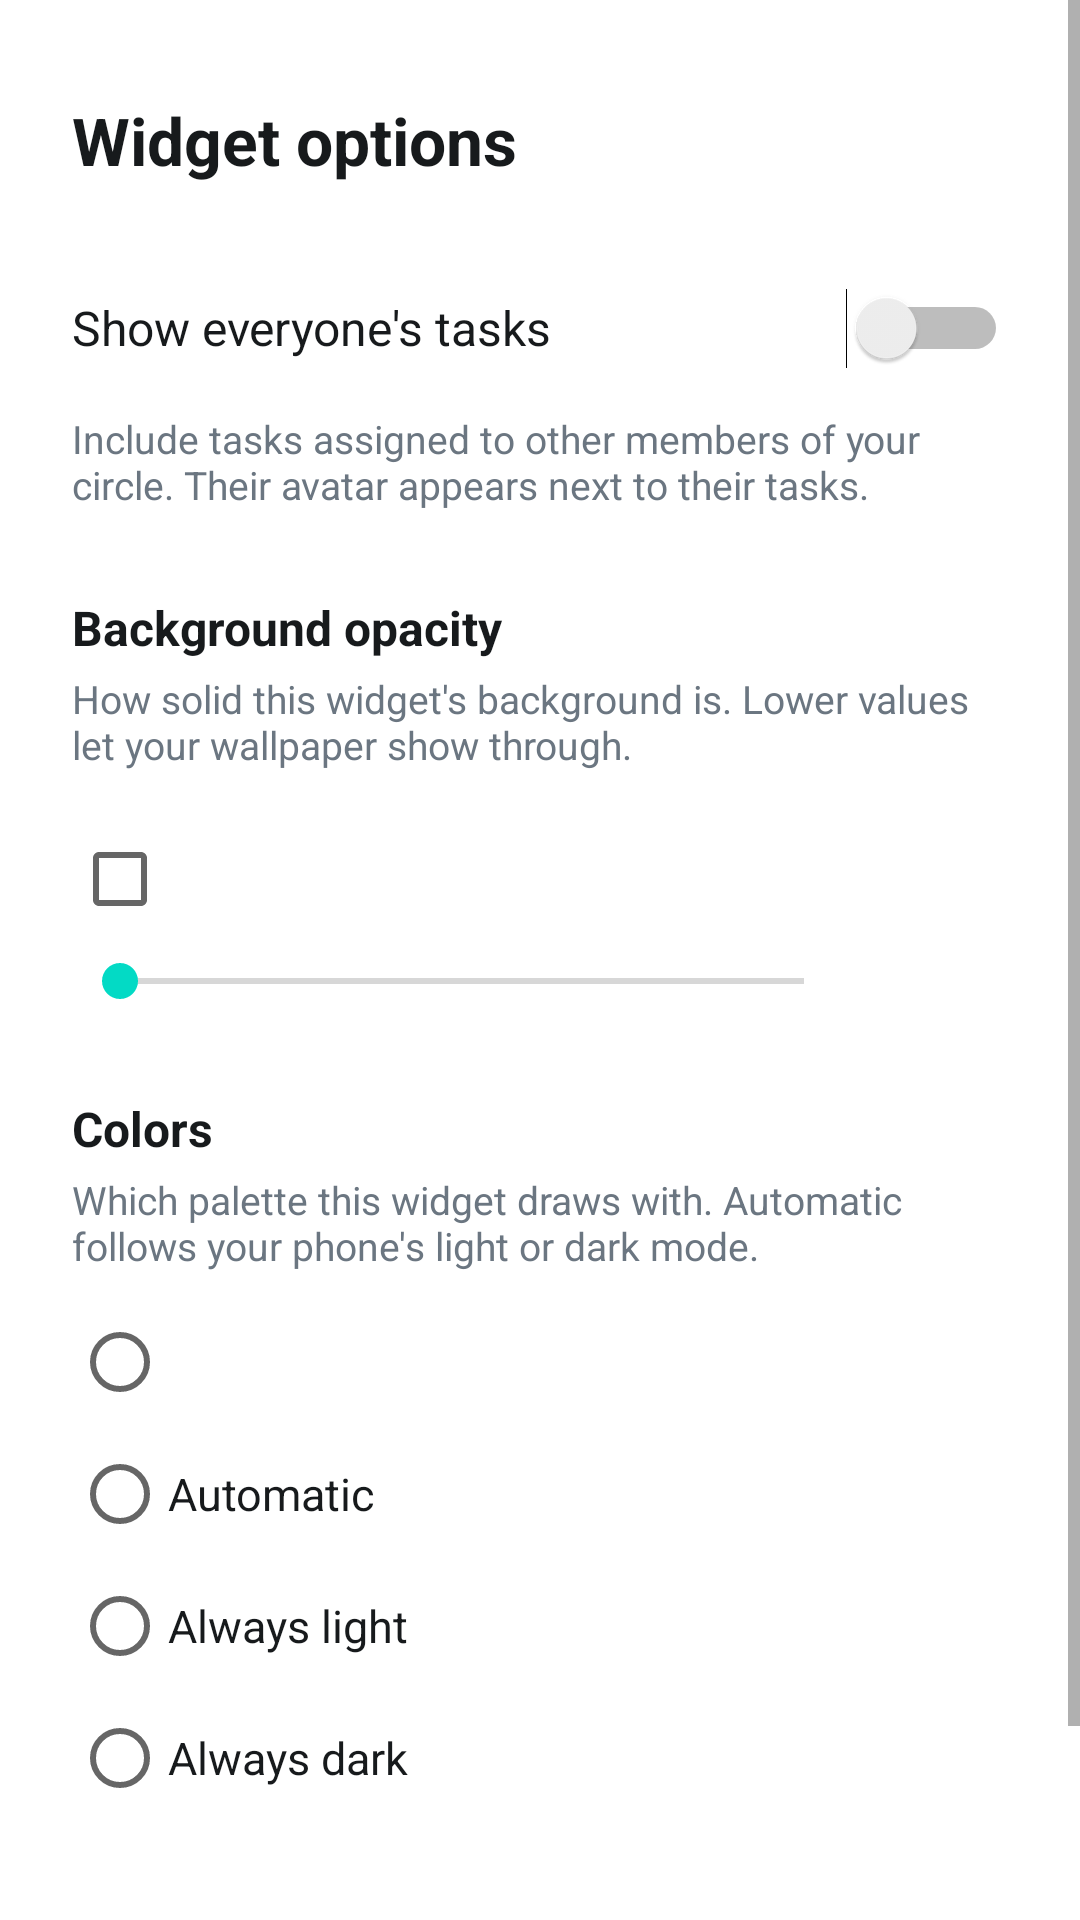

Reconstruct the res/layout file that produces this screen, plus the resources it refers to.
<!-- AndroidManifest.xml: application theme AppTheme -->
<!-- res/layout/widget_config.xml -->
<?xml version="1.0" encoding="utf-8"?>
<ScrollView xmlns:android="http://schemas.android.com/apk/res/android"
    android:layout_width="match_parent"
    android:layout_height="match_parent"
    android:background="@color/widget_bg"
    android:clipToPadding="false"
    android:fillViewport="true"
    android:fitsSystemWindows="true">

    <LinearLayout
        android:layout_width="match_parent"
        android:layout_height="wrap_content"
        android:orientation="vertical"
        android:paddingStart="24dp"
        android:paddingTop="32dp"
        android:paddingEnd="24dp"
        android:paddingBottom="24dp">

        <TextView
            android:layout_width="wrap_content"
            android:layout_height="wrap_content"
            android:text="@string/widget_config_title"
            android:textColor="@color/widget_text_primary"
            android:textSize="22sp"
            android:textStyle="bold" />

        
        <LinearLayout
            android:id="@+id/config_include_others_group"
            android:layout_width="match_parent"
            android:layout_height="wrap_content"
            android:orientation="vertical">

            <Switch
                android:id="@+id/config_include_others"
                android:layout_width="match_parent"
                android:layout_height="wrap_content"
                android:layout_marginTop="24dp"
                android:minHeight="48dp"
                android:text="@string/widget_config_include_others"
                android:textColor="@color/widget_text_primary"
                android:textSize="16sp" />

            <TextView
                android:layout_width="match_parent"
                android:layout_height="wrap_content"
                android:layout_marginTop="4dp"
                android:text="@string/widget_config_include_others_hint"
                android:textColor="@color/widget_text_secondary"
                android:textSize="13sp" />
        </LinearLayout>

        <LinearLayout
            android:id="@+id/config_quick_actions_group"
            android:layout_width="match_parent"
            android:layout_height="wrap_content"
            android:layout_marginTop="24dp"
            android:orientation="vertical"
            android:visibility="gone">

            <TextView
                android:layout_width="match_parent"
                android:layout_height="wrap_content"
                android:text="@string/widget_config_quick_actions"
                android:textColor="@color/widget_text_primary"
                android:textSize="16sp"
                android:textStyle="bold" />

            <Spinner android:id="@+id/config_action_0" android:layout_width="match_parent" android:layout_height="48dp" android:entries="@array/widget_quick_action_choices" />
            <Spinner android:id="@+id/config_action_1" android:layout_width="match_parent" android:layout_height="48dp" android:entries="@array/widget_quick_action_choices" />
            <Spinner android:id="@+id/config_action_2" android:layout_width="match_parent" android:layout_height="48dp" android:entries="@array/widget_quick_action_choices" />
            <Spinner android:id="@+id/config_action_3" android:layout_width="match_parent" android:layout_height="48dp" android:entries="@array/widget_quick_action_choices" />
        </LinearLayout>

        <TextView
            android:layout_width="match_parent"
            android:layout_height="wrap_content"
            android:layout_marginTop="28dp"
            android:text="@string/widget_config_opacity"
            android:textColor="@color/widget_text_primary"
            android:textSize="16sp"
            android:textStyle="bold" />

        <TextView
            android:layout_width="match_parent"
            android:layout_height="wrap_content"
            android:layout_marginTop="4dp"
            android:text="@string/widget_config_opacity_hint"
            android:textColor="@color/widget_text_secondary"
            android:textSize="13sp" />

        <CheckBox
            android:id="@+id/config_opacity_default"
            android:layout_width="match_parent"
            android:layout_height="wrap_content"
            android:layout_marginTop="12dp"
            android:minHeight="48dp"
            android:textColor="@color/widget_text_primary"
            android:textSize="15sp" />

        <LinearLayout
            android:id="@+id/config_opacity_group"
            android:layout_width="match_parent"
            android:layout_height="wrap_content"
            android:gravity="center_vertical"
            android:orientation="horizontal">

            <SeekBar
                android:id="@+id/config_opacity"
                android:layout_width="0dp"
                android:layout_height="wrap_content"
                android:layout_weight="1"
                android:max="100" />

            <TextView
                android:id="@+id/config_opacity_value"
                android:layout_width="52dp"
                android:layout_height="wrap_content"
                android:gravity="end"
                android:textColor="@color/widget_text_primary"
                android:textSize="15sp"
                android:textStyle="bold" />
        </LinearLayout>

        <TextView
            android:layout_width="match_parent"
            android:layout_height="wrap_content"
            android:layout_marginTop="28dp"
            android:text="@string/widget_config_theme"
            android:textColor="@color/widget_text_primary"
            android:textSize="16sp"
            android:textStyle="bold" />

        <TextView
            android:layout_width="match_parent"
            android:layout_height="wrap_content"
            android:layout_marginTop="4dp"
            android:text="@string/widget_config_theme_hint"
            android:textColor="@color/widget_text_secondary"
            android:textSize="13sp" />

        <RadioGroup
            android:id="@+id/config_theme_group"
            android:layout_width="match_parent"
            android:layout_height="wrap_content"
            android:layout_marginTop="8dp"
            android:orientation="vertical">

            <RadioButton
                android:id="@+id/config_theme_inherit"
                android:layout_width="match_parent"
                android:layout_height="wrap_content"
                android:minHeight="44dp"
                android:textColor="@color/widget_text_primary"
                android:textSize="15sp" />

            <RadioButton
                android:id="@+id/config_theme_auto"
                android:layout_width="match_parent"
                android:layout_height="wrap_content"
                android:minHeight="44dp"
                android:text="@string/widget_theme_auto"
                android:textColor="@color/widget_text_primary"
                android:textSize="15sp" />

            <RadioButton
                android:id="@+id/config_theme_light"
                android:layout_width="match_parent"
                android:layout_height="wrap_content"
                android:minHeight="44dp"
                android:text="@string/widget_theme_light"
                android:textColor="@color/widget_text_primary"
                android:textSize="15sp" />

            <RadioButton
                android:id="@+id/config_theme_dark"
                android:layout_width="match_parent"
                android:layout_height="wrap_content"
                android:minHeight="44dp"
                android:text="@string/widget_theme_dark"
                android:textColor="@color/widget_text_primary"
                android:textSize="15sp" />
        </RadioGroup>

        <Button
            android:id="@+id/config_save"
            android:layout_width="match_parent"
            android:layout_height="wrap_content"
            android:layout_marginTop="32dp"
            android:backgroundTint="@color/widget_accent"
            android:text="@string/widget_config_save"
            android:textColor="#FFFFFF" />
    </LinearLayout>
</ScrollView>
<!-- resources referenced by this layout -->
<resources>
  <string-array name="widget_quick_action_choices">
          <item>@string/widget_action_text</item>
          <item>@string/widget_action_voice</item>
          <item>@string/widget_action_photo</item>
          <item>@string/widget_action_search</item>
          <item>@string/widget_action_projects</item>
          <item>@string/widget_action_overview</item>
      </string-array>
  <color name="widget_accent">#0B6BCB</color>
  <color name="widget_bg">#FFFFFF</color>
  <color name="widget_text_primary">#171A1C</color>
  <color name="widget_text_secondary">#6B7681</color>
  <string name="widget_config_include_others">Show everyone\'s tasks</string>
  <string name="widget_config_include_others_hint">Include tasks assigned to other members of your circle. Their avatar appears next to their tasks.</string>
  <string name="widget_config_opacity">Background opacity</string>
  <string name="widget_config_opacity_hint">How solid this widget\'s background is. Lower values let your wallpaper show through.</string>
  <string name="widget_config_quick_actions">Actions</string>
  <string name="widget_config_save">Save</string>
  <string name="widget_config_theme">Colors</string>
  <string name="widget_config_theme_hint">Which palette this widget draws with. Automatic follows your phone\'s light or dark mode.</string>
  <string name="widget_config_title">Widget options</string>
  <string name="widget_theme_auto">Automatic</string>
  <string name="widget_theme_dark">Always dark</string>
  <string name="widget_theme_light">Always light</string>
  <style name="AppTheme" parent="Theme.AppCompat.Light.DarkActionBar">
          
          <item name="colorPrimary">@color/colorPrimary</item>
          <item name="colorPrimaryDark">@color/colorPrimaryDark</item>
          <item name="colorAccent">@color/colorAccent</item>
      </style>
  <string name="widget_action_text">Text capture</string>
  <string name="widget_action_voice">Voice capture</string>
  <string name="widget_action_photo">Photo capture</string>
  <string name="widget_action_search">Search</string>
  <string name="widget_action_projects">Projects</string>
  <string name="widget_action_overview">Overview</string>
  <!-- not gathered from this repository: default colours our renderer supplied (Android Studio template values) -->
  <color name="colorPrimary">#FF6200EE</color>
  <color name="colorPrimaryDark">#FF3700B3</color>
  <color name="colorAccent">#FF03DAC5</color>
</resources>
